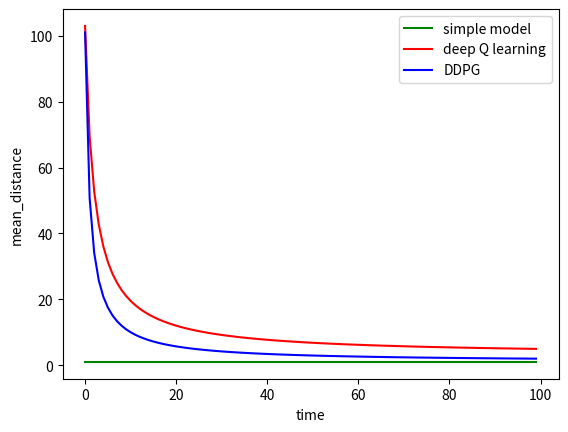

This figure's Python source:
import math
import numpy as np
import matplotlib.pyplot as plt


def distance(pos1, pos2):
    delta_pos = pos1 - pos2
    return np.sqrt(np.sum(np.square(delta_pos)))


def plot(simple_model, DQL, ddpg):
    plt.plot(simple_model, 'g', label='simple model')
    plt.plot(DQL, 'r', label='deep Q learning')
    plt.plot(ddpg, 'b', label='DDPG')
    plt.legend(loc='upper right')
    plt.xlabel('time')
    plt.ylabel('mean_distance')
    plt.show()


if __name__ == '__main__':
    sm = np.ones((100,))


    def func_1(i):
        return 100. / (i + 1) + 1


    def func_2(i):
        return 100. / (i / 2. + 1) + 3


    lin = np.linspace(0, 100, 100)
    dql = func_2(lin)
    ddpg = func_1(lin)
    plot(sm, dql, ddpg)
